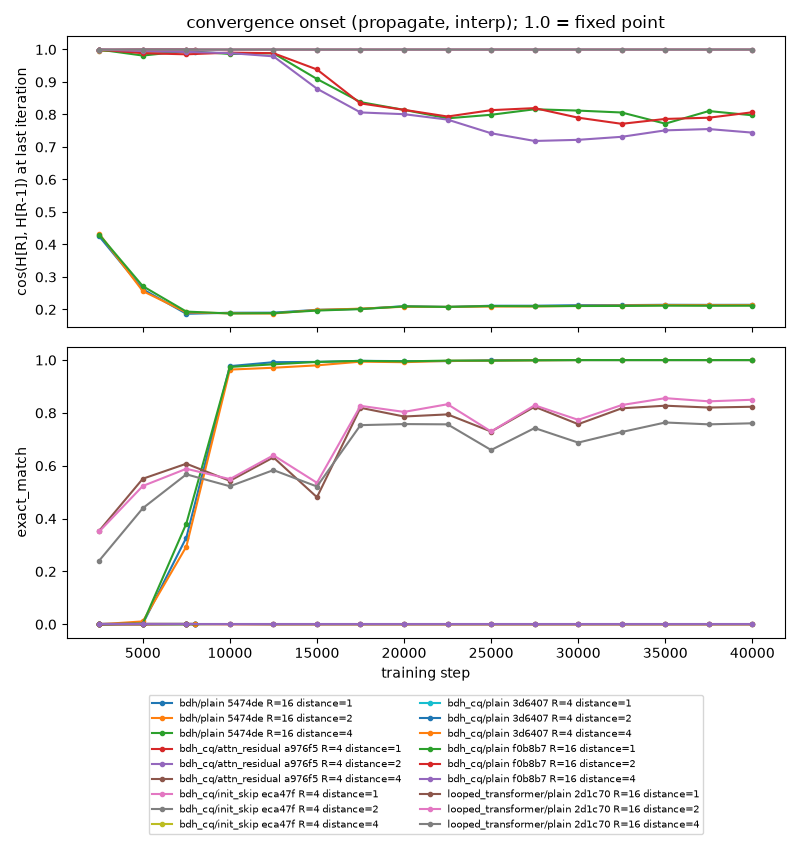

The file beside this chart, header and first rows:
model, arm, config_hash, recurrence_kind, task, split, difficulty, reasoning_steps, step, n_seeds, cos_last, cos_last_vs_seed, cos_min_after_first, token_acc, exact_match
bdh, bdh/plain, 5474de1f354e, plain, propagate, interp, {"dim": 1, "distance": 1, "length": 12, …, 1, 2500, 3, 0.4246, 0.0, 0.4246, 0.8072, 0.0
bdh, bdh/plain, 5474de1f354e, plain, propagate, interp, {"dim": 1, "distance": 1, "length": 12, …, 1, 5000, 3, 0.2621, 0.0, 0.2621, 0.7987, 0.001996
bdh, bdh/plain, 5474de1f354e, plain, propagate, interp, {"dim": 1, "distance": 1, "length": 12, …, 1, 7500, 3, 0.1867, 0.0, 0.1867, 0.9088, 0.3283
bdh, bdh/plain, 5474de1f354e, plain, propagate, interp, {"dim": 1, "distance": 1, "length": 12, …, 1, 10000, 3, 0.1899, 0.0, 0.1899, 0.9981, 0.977
bdh, bdh/plain, 5474de1f354e, plain, propagate, interp, {"dim": 1, "distance": 1, "length": 12, …, 1, 12500, 3, 0.1901, 0.0, 0.1901, 0.9993, 0.992
bdh, bdh/plain, 5474de1f354e, plain, propagate, interp, {"dim": 1, "distance": 1, "length": 12, …, 1, 15000, 3, 0.199, 0.0, 0.199, 0.9993, 0.993
bdh, bdh/plain, 5474de1f354e, plain, propagate, interp, {"dim": 1, "distance": 1, "length": 12, …, 1, 17500, 3, 0.2017, 0.0, 0.2017, 0.9998, 0.997
bdh, bdh/plain, 5474de1f354e, plain, propagate, interp, {"dim": 1, "distance": 1, "length": 12, …, 1, 20000, 3, 0.21, 0.0, 0.21, 0.9997, 0.996
bdh, bdh/plain, 5474de1f354e, plain, propagate, interp, {"dim": 1, "distance": 1, "length": 12, …, 1, 22500, 3, 0.2079, 0.0, 0.2079, 0.9997, 0.996
bdh, bdh/plain, 5474de1f354e, plain, propagate, interp, {"dim": 1, "distance": 1, "length": 12, …, 1, 25000, 3, 0.2114, 0.0, 0.2114, 0.9999, 0.999
bdh, bdh/plain, 5474de1f354e, plain, propagate, interp, {"dim": 1, "distance": 1, "length": 12, …, 1, 27500, 3, 0.2114, 0.0, 0.2114, 1.0, 1.0
bdh, bdh/plain, 5474de1f354e, plain, propagate, interp, {"dim": 1, "distance": 1, "length": 12, …, 1, 30000, 3, 0.2132, 0.0, 0.2132, 1.0, 1.0
bdh, bdh/plain, 5474de1f354e, plain, propagate, interp, {"dim": 1, "distance": 1, "length": 12, …, 1, 32500, 3, 0.2133, 0.0, 0.2133, 1.0, 1.0
bdh, bdh/plain, 5474de1f354e, plain, propagate, interp, {"dim": 1, "distance": 1, "length": 12, …, 1, 35000, 3, 0.2144, 0.0, 0.2144, 1.0, 1.0
bdh, bdh/plain, 5474de1f354e, plain, propagate, interp, {"dim": 1, "distance": 1, "length": 12, …, 1, 37500, 3, 0.2141, 0.0, 0.2141, 1.0, 1.0
bdh, bdh/plain, 5474de1f354e, plain, propagate, interp, {"dim": 1, "distance": 1, "length": 12, …, 1, 40000, 3, 0.2143, 0.0, 0.2143, 1.0, 1.0
bdh, bdh/plain, 5474de1f354e, plain, propagate, interp, {"dim": 1, "distance": 1, "length": 12, …, 2, 40000, 3, 0.2143, 0.0, 0.2143, 1.0, 1.0
bdh, bdh/plain, 5474de1f354e, plain, propagate, interp, {"dim": 1, "distance": 1, "length": 12, …, 4, 2500, 3, 0.4246, 0.0, 0.4246, 0.8072, 0.0
bdh, bdh/plain, 5474de1f354e, plain, propagate, interp, {"dim": 1, "distance": 1, "length": 12, …, 4, 5000, 3, 0.2621, 0.0, 0.2621, 0.7987, 0.001996
bdh, bdh/plain, 5474de1f354e, plain, propagate, interp, {"dim": 1, "distance": 1, "length": 12, …, 4, 7500, 3, 0.1867, 0.0, 0.1867, 0.9088, 0.3283
bdh, bdh/plain, 5474de1f354e, plain, propagate, interp, {"dim": 1, "distance": 1, "length": 12, …, 4, 10000, 3, 0.1899, 0.0, 0.1899, 0.9981, 0.977
bdh, bdh/plain, 5474de1f354e, plain, propagate, interp, {"dim": 1, "distance": 1, "length": 12, …, 4, 12500, 3, 0.1901, 0.0, 0.1901, 0.9993, 0.992
bdh, bdh/plain, 5474de1f354e, plain, propagate, interp, {"dim": 1, "distance": 1, "length": 12, …, 4, 15000, 3, 0.199, 0.0, 0.199, 0.9993, 0.993
bdh, bdh/plain, 5474de1f354e, plain, propagate, interp, {"dim": 1, "distance": 1, "length": 12, …, 4, 17500, 3, 0.2017, 0.0, 0.2017, 0.9998, 0.997
bdh, bdh/plain, 5474de1f354e, plain, propagate, interp, {"dim": 1, "distance": 1, "length": 12, …, 4, 20000, 3, 0.21, 0.0, 0.21, 0.9997, 0.996
bdh, bdh/plain, 5474de1f354e, plain, propagate, interp, {"dim": 1, "distance": 1, "length": 12, …, 4, 22500, 3, 0.2079, 0.0, 0.2079, 0.9997, 0.996
bdh, bdh/plain, 5474de1f354e, plain, propagate, interp, {"dim": 1, "distance": 1, "length": 12, …, 4, 25000, 3, 0.2114, 0.0, 0.2114, 0.9999, 0.999
bdh, bdh/plain, 5474de1f354e, plain, propagate, interp, {"dim": 1, "distance": 1, "length": 12, …, 4, 27500, 3, 0.2114, 0.0, 0.2114, 1.0, 1.0
bdh, bdh/plain, 5474de1f354e, plain, propagate, interp, {"dim": 1, "distance": 1, "length": 12, …, 4, 30000, 3, 0.2132, 0.0, 0.2132, 1.0, 1.0
bdh, bdh/plain, 5474de1f354e, plain, propagate, interp, {"dim": 1, "distance": 1, "length": 12, …, 4, 32500, 3, 0.2133, 0.0, 0.2133, 1.0, 1.0
bdh, bdh/plain, 5474de1f354e, plain, propagate, interp, {"dim": 1, "distance": 1, "length": 12, …, 4, 35000, 3, 0.2144, 0.0, 0.2144, 1.0, 1.0
bdh, bdh/plain, 5474de1f354e, plain, propagate, interp, {"dim": 1, "distance": 1, "length": 12, …, 4, 37500, 3, 0.2141, 0.0, 0.2141, 1.0, 1.0
bdh, bdh/plain, 5474de1f354e, plain, propagate, interp, {"dim": 1, "distance": 1, "length": 12, …, 4, 40000, 3, 0.2143, 0.0, 0.2143, 1.0, 1.0
bdh, bdh/plain, 5474de1f354e, plain, propagate, interp, {"dim": 1, "distance": 1, "length": 12, …, 8, 40000, 3, 0.206, 0.0, 0.206, 1.0, 1.0
bdh, bdh/plain, 5474de1f354e, plain, propagate, interp, {"dim": 1, "distance": 1, "length": 12, …, 16, 2500, 3, 0.4246, 0.0, 0.4246, 0.8072, 0.0
bdh, bdh/plain, 5474de1f354e, plain, propagate, interp, {"dim": 1, "distance": 1, "length": 12, …, 16, 5000, 3, 0.2621, 0.0, 0.2621, 0.7987, 0.001996
bdh, bdh/plain, 5474de1f354e, plain, propagate, interp, {"dim": 1, "distance": 1, "length": 12, …, 16, 7500, 3, 0.1867, 0.0, 0.1867, 0.9088, 0.3283
bdh, bdh/plain, 5474de1f354e, plain, propagate, interp, {"dim": 1, "distance": 1, "length": 12, …, 16, 10000, 3, 0.1899, 0.0, 0.1899, 0.9981, 0.977
bdh, bdh/plain, 5474de1f354e, plain, propagate, interp, {"dim": 1, "distance": 1, "length": 12, …, 16, 12500, 3, 0.1901, 0.0, 0.1901, 0.9993, 0.992
bdh, bdh/plain, 5474de1f354e, plain, propagate, interp, {"dim": 1, "distance": 1, "length": 12, …, 16, 15000, 3, 0.199, 0.0, 0.199, 0.9993, 0.993
bdh, bdh/plain, 5474de1f354e, plain, propagate, interp, {"dim": 1, "distance": 1, "length": 12, …, 16, 17500, 3, 0.2017, 0.0, 0.2017, 0.9998, 0.997
bdh, bdh/plain, 5474de1f354e, plain, propagate, interp, {"dim": 1, "distance": 1, "length": 12, …, 16, 20000, 3, 0.21, 0.0, 0.21, 0.9997, 0.996
bdh, bdh/plain, 5474de1f354e, plain, propagate, interp, {"dim": 1, "distance": 1, "length": 12, …, 16, 22500, 3, 0.2079, 0.0, 0.2079, 0.9997, 0.996
bdh, bdh/plain, 5474de1f354e, plain, propagate, interp, {"dim": 1, "distance": 1, "length": 12, …, 16, 25000, 3, 0.2114, 0.0, 0.2114, 0.9999, 0.999
bdh, bdh/plain, 5474de1f354e, plain, propagate, interp, {"dim": 1, "distance": 1, "length": 12, …, 16, 27500, 3, 0.2114, 0.0, 0.2114, 1.0, 1.0
bdh, bdh/plain, 5474de1f354e, plain, propagate, interp, {"dim": 1, "distance": 1, "length": 12, …, 16, 30000, 3, 0.2132, 0.0, 0.2132, 1.0, 1.0
bdh, bdh/plain, 5474de1f354e, plain, propagate, interp, {"dim": 1, "distance": 1, "length": 12, …, 16, 32500, 3, 0.2133, 0.0, 0.2133, 1.0, 1.0
bdh, bdh/plain, 5474de1f354e, plain, propagate, interp, {"dim": 1, "distance": 1, "length": 12, …, 16, 35000, 3, 0.2144, 0.0, 0.2144, 1.0, 1.0
bdh, bdh/plain, 5474de1f354e, plain, propagate, interp, {"dim": 1, "distance": 1, "length": 12, …, 16, 37500, 3, 0.2141, 0.0, 0.2141, 1.0, 1.0
bdh, bdh/plain, 5474de1f354e, plain, propagate, interp, {"dim": 1, "distance": 1, "length": 12, …, 16, 40000, 3, 0.2143, 0.0, 0.2143, 1.0, 1.0
bdh, bdh/plain, 5474de1f354e, plain, propagate, interp, {"dim": 1, "distance": 1, "length": 12, …, 32, 40000, 3, 0.206, 0.0, 0.206, 1.0, 1.0
bdh, bdh/plain, 5474de1f354e, plain, propagate, interp, {"dim": 1, "distance": 2, "length": 12, …, 1, 2500, 3, 0.4328, 0.0, 0.4328, 0.8008, 0.0
bdh, bdh/plain, 5474de1f354e, plain, propagate, interp, {"dim": 1, "distance": 2, "length": 12, …, 1, 5000, 3, 0.2565, 0.0, 0.2565, 0.8039, 0.01101
bdh, bdh/plain, 5474de1f354e, plain, propagate, interp, {"dim": 1, "distance": 2, "length": 12, …, 1, 7500, 3, 0.1911, 0.0, 0.1911, 0.9083, 0.2943
bdh, bdh/plain, 5474de1f354e, plain, propagate, interp, {"dim": 1, "distance": 2, "length": 12, …, 1, 10000, 3, 0.1882, 0.0, 0.1882, 0.9968, 0.964
bdh, bdh/plain, 5474de1f354e, plain, propagate, interp, {"dim": 1, "distance": 2, "length": 12, …, 1, 12500, 3, 0.1875, 0.0, 0.1875, 0.9974, 0.971
bdh, bdh/plain, 5474de1f354e, plain, propagate, interp, {"dim": 1, "distance": 2, "length": 12, …, 1, 15000, 3, 0.1985, 0.0, 0.1985, 0.9982, 0.98
bdh, bdh/plain, 5474de1f354e, plain, propagate, interp, {"dim": 1, "distance": 2, "length": 12, …, 1, 17500, 3, 0.2025, 0.0, 0.2025, 0.9992, 0.994
bdh, bdh/plain, 5474de1f354e, plain, propagate, interp, {"dim": 1, "distance": 2, "length": 12, …, 1, 20000, 3, 0.2084, 0.0, 0.2084, 0.9993, 0.992
bdh, bdh/plain, 5474de1f354e, plain, propagate, interp, {"dim": 1, "distance": 2, "length": 12, …, 1, 22500, 3, 0.2079, 0.0, 0.2079, 0.9997, 0.997
... 1,221 more rows
